Run: headless pygame with SDL's dummy video driver; simulated clock (each Clock.tick advances the game by its frame time, no real sleeping); random seed 0; keys injected as events and as key.get_pressed() state; mouse plan: one left click at the window centre at the start of phase 2, then a move to the lower-right quarter at the start of phase 3.
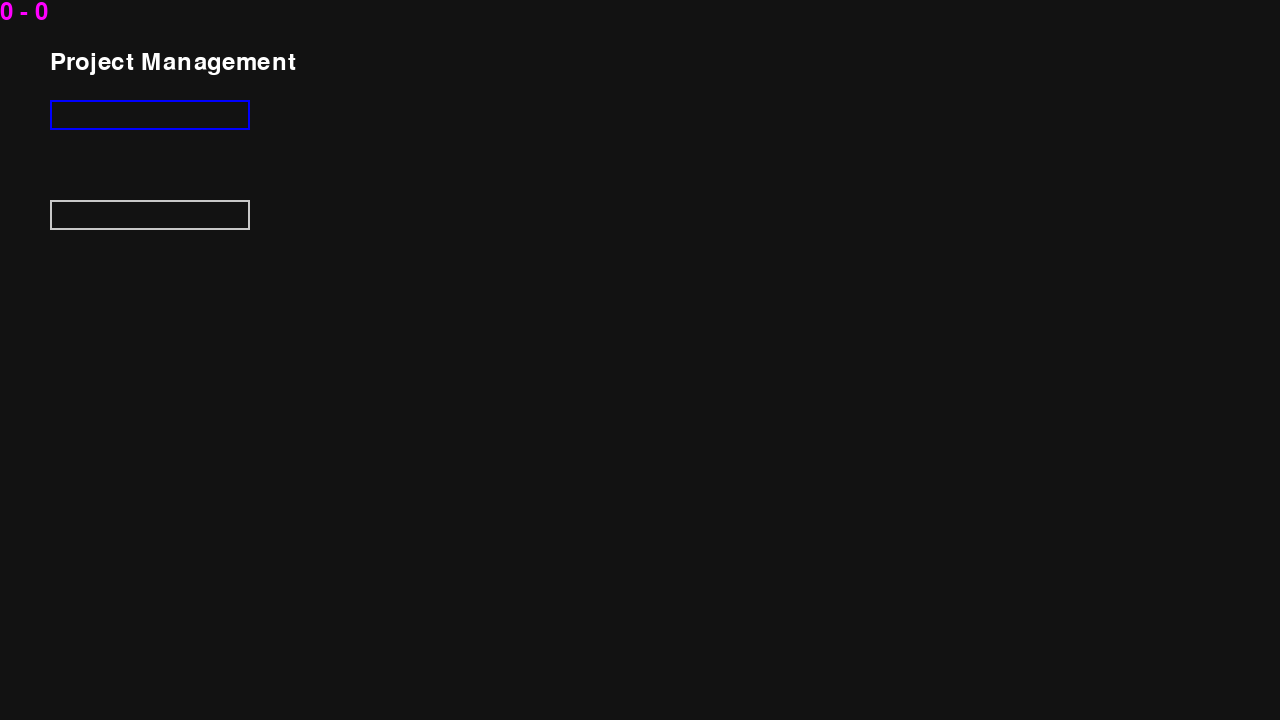
Frame 1 of 4 · flips 1–60 · no input
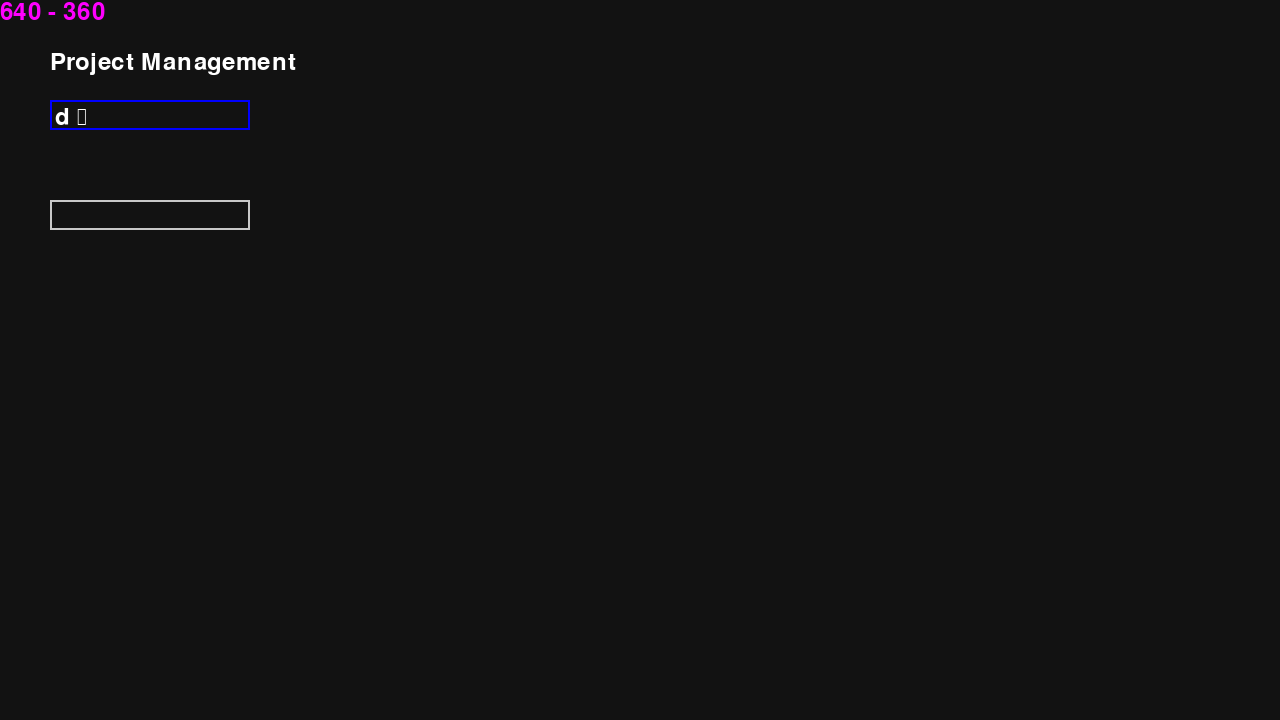
Frame 2 of 4 · flips 61–180 · clicked the window centre · tapped SPACE, RETURN · held RIGHT (→), D
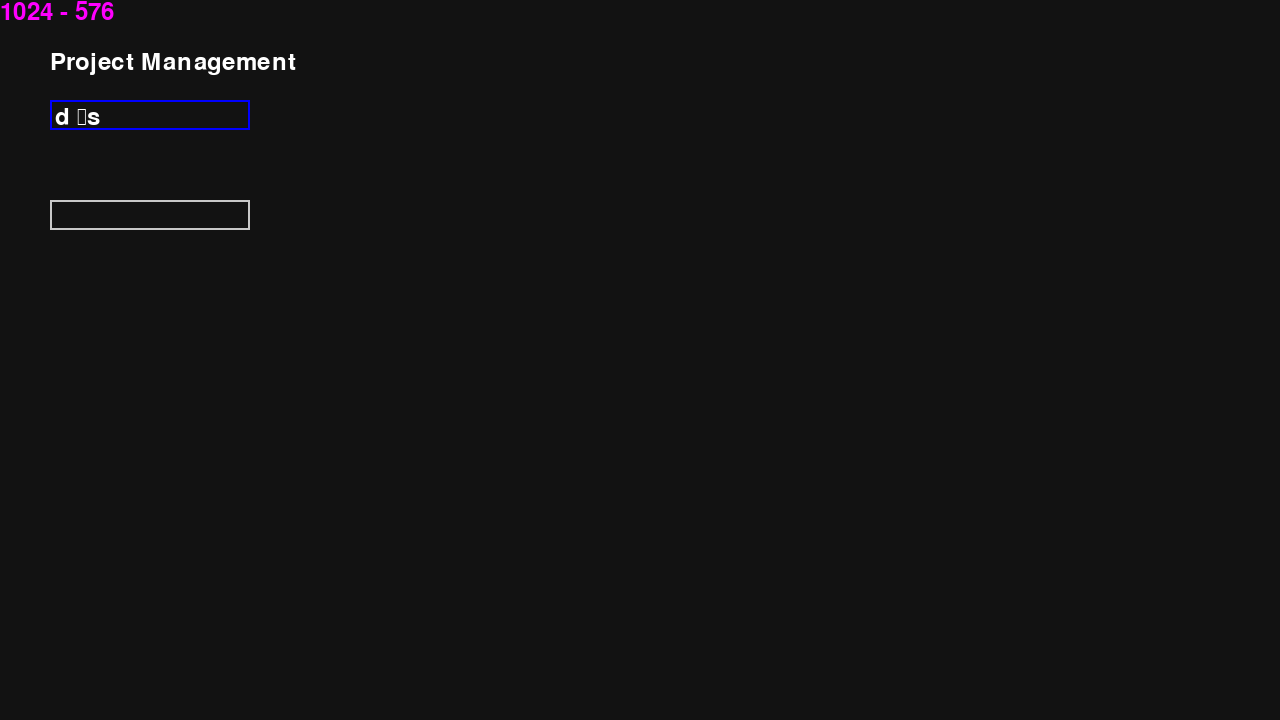
Frame 3 of 4 · flips 181–300 · moved the mouse to the lower-right quarter · held DOWN (↓), S
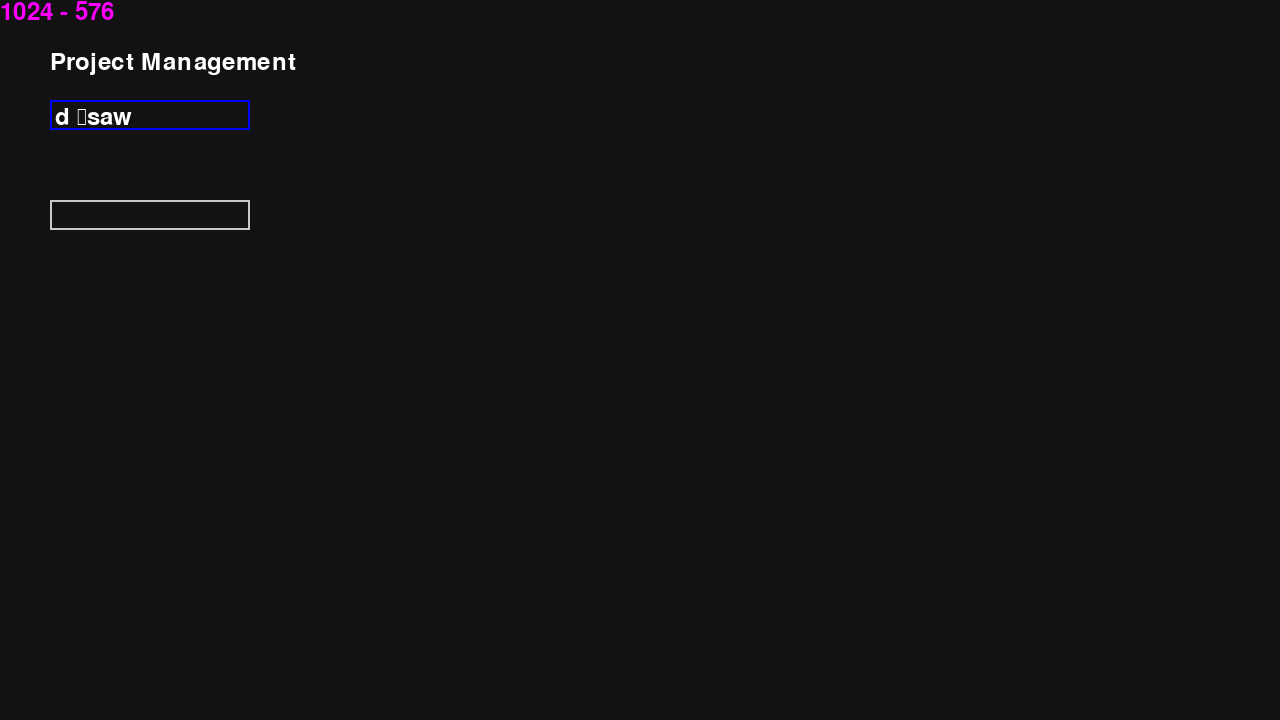
Frame 4 of 4 · flips 301–420 · held LEFT (←), A, UP (↑), W

The pygame program that drew these frames:

import pygame

pygame.init()
WIDTH, HEIGHT = 1280, 720 
screen = pygame.display.set_mode((WIDTH, HEIGHT))
pygame.display.set_caption("Ozone Engineering Assistant")

font = pygame.font.SysFont(None, 36)

project = {
}

field_text = ''

clock = pygame.time.Clock()

field_1 = {
    'val': '',
    'x': 50,
    'y': 100,
    'w': 200,
    'h': 30,
}

field_2 = {
    'val': '',
    'x': 50,
    'y': 200,
    'w': 200,
    'h': 30,
}

fields = []
fields.append(field_1)
fields.append(field_2)

def draw_fields():
    for field_i, field in enumerate(fields):
        if field_i == field_i_cur:
            border_color = (0, 0, 255)
        else:
            border_color = (200, 200, 200)
        pygame.draw.rect(screen, border_color, (field['x'], field['y'], field['w'], field['h']), 2)
        surface = font.render(field['val'], True, (255, 255, 255))
        screen.blit(surface, (field['x']+5, field['y']+5))

field_i_cur = 0

running = True
while running:
    mouse_x,mouse_y = pygame.mouse.get_pos()

    for event in pygame.event.get():
        if event.type == pygame.QUIT:
            running = False

        elif event.type == pygame.KEYDOWN:
            if event.key == pygame.K_BACKSPACE:
                fields[field_i_cur]['val'] = fields[field_i_cur]['val'][:-1]
            elif event.key == pygame.K_TAB:
                # active_index = (active_index + 1) % len(inputs)
                pass
            else:
                fields[field_i_cur]['val'] += event.unicode

        elif event.type == pygame.MOUSEBUTTONDOWN:
            for i, field in enumerate(fields):
                if (mouse_x > field['x'] and 
                    mouse_x < field['x'] + field['w'] and
                    mouse_y > field['y'] and
                    mouse_y < field['y'] + field['h']
                ):
                    field_i_cur = i
                    break


    screen.fill((18, 18, 18))

    title = font.render("Project Management", True, (255, 255, 255))
    screen.blit(title,(50,50))

    draw_fields()

    mouse_pos = font.render(f'{mouse_x} - {mouse_y}', True, (255, 0, 255))
    screen.blit(mouse_pos, (0, 0))

    pygame.display.flip()
    clock.tick(60)

pygame.quit()
